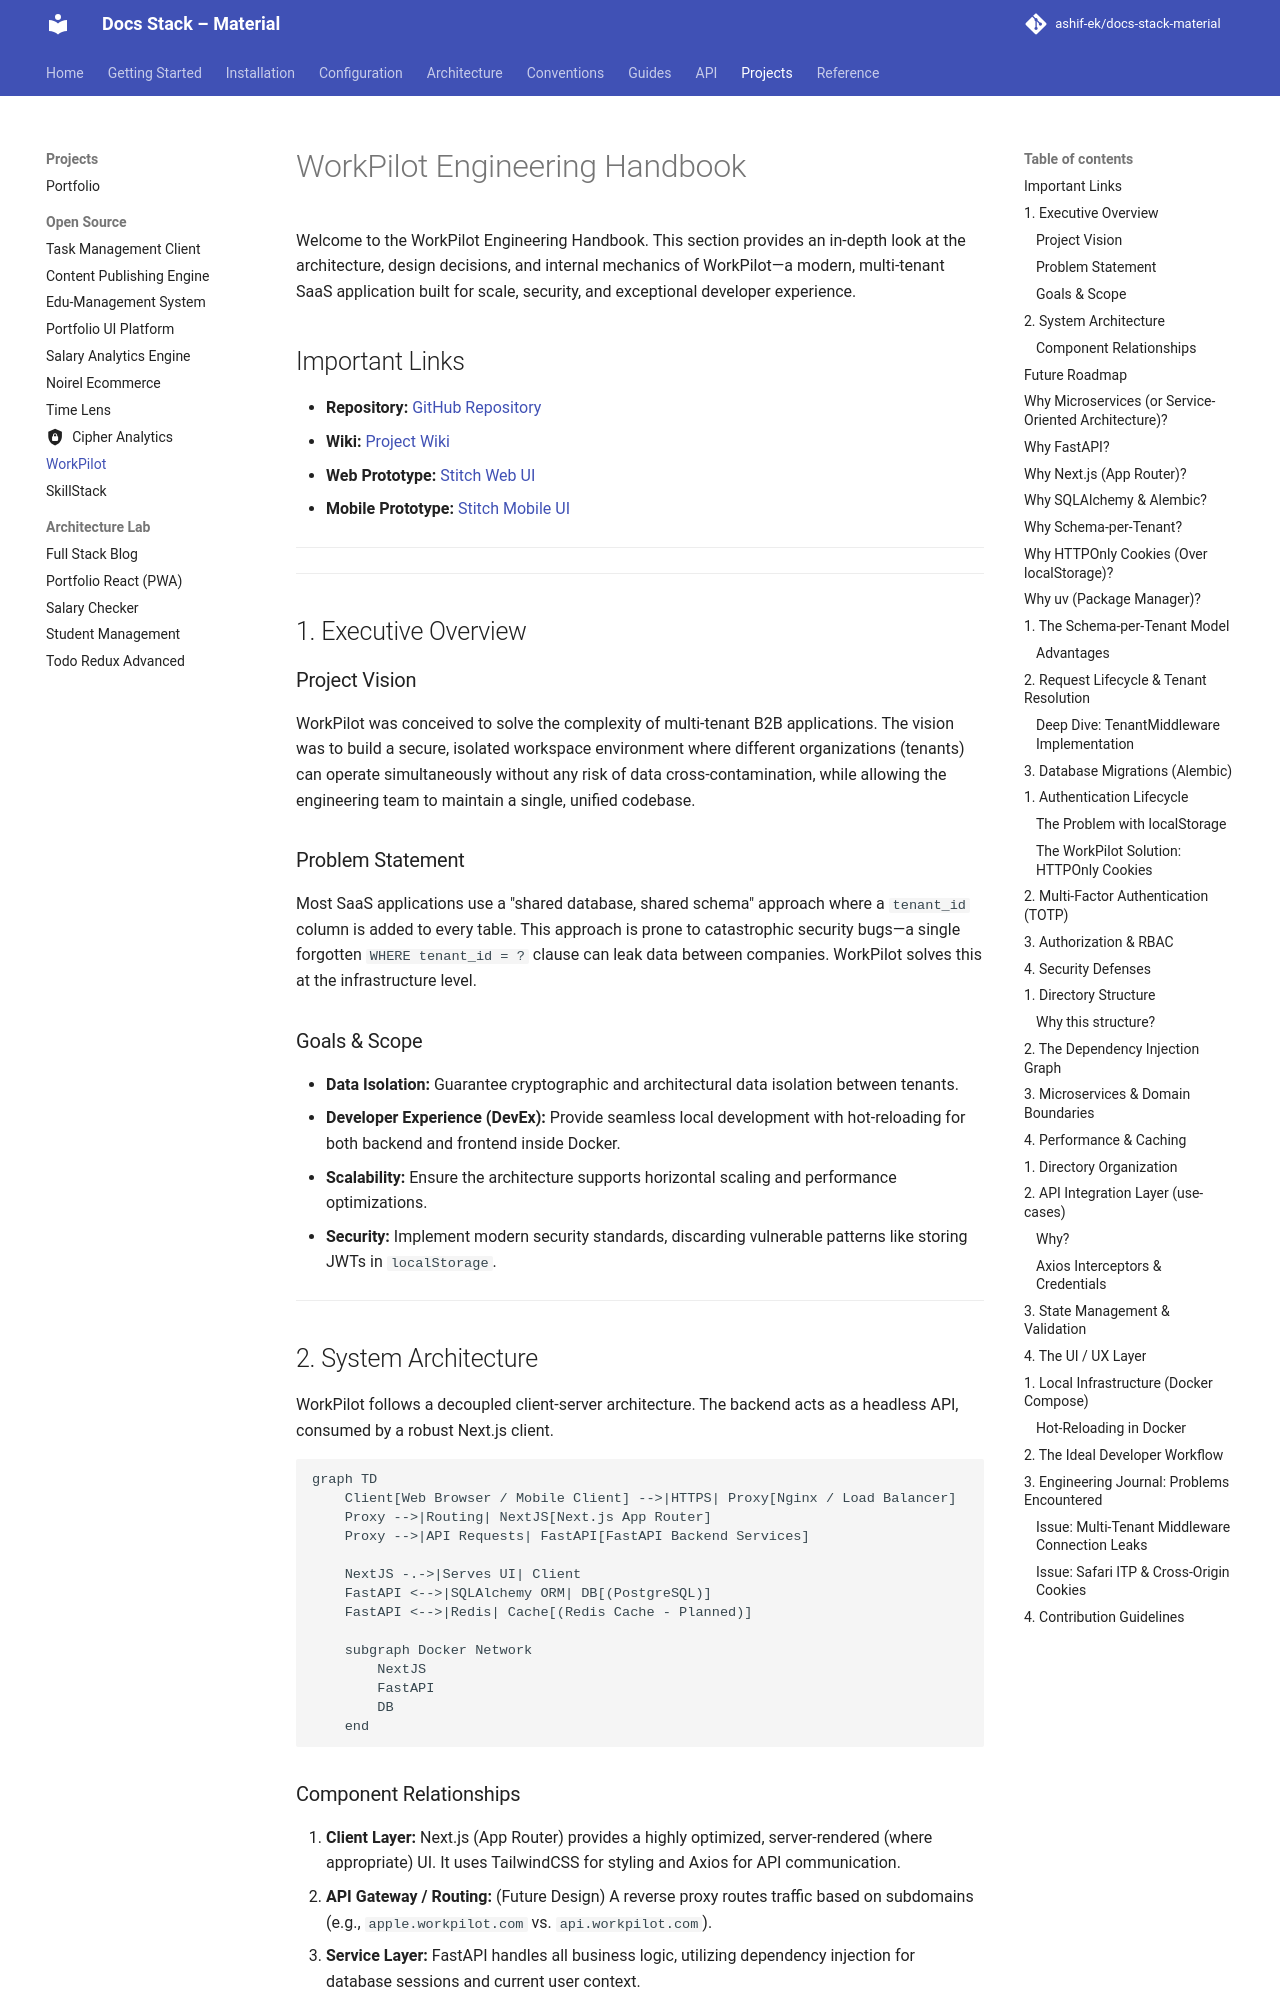

repository: ashif-ek/docs-stack-material · page: projects/github_repos/workpilot/index.html · generator: mkdocs

# WorkPilot Engineering Handbook

Welcome to the WorkPilot Engineering Handbook. This section provides an in-depth look at the architecture, design decisions, and internal mechanics of WorkPilot—a modern, multi-tenant SaaS application built for scale, security, and exceptional developer experience.

## Important Links
* **Repository:** [GitHub Repository](https://github.com/work-pilot-org/work-pilot)
* **Wiki:** [Project Wiki](https://github.com/work-pilot-org/work-pilot/wiki)
* **Web Prototype:** [Stitch Web UI](https://stitch.withgoogle.com/preview/9691881107217269128?node-id=6d9461fa3a3346eeb70917ddc22b1ac7)
* **Mobile Prototype:** [Stitch Mobile UI](https://stitch.withgoogle.com/preview/1567494700365064952?node-id=133a2c697bd249c2900c174f5ec62418)

---

---

## 1. Executive Overview

### Project Vision
WorkPilot was conceived to solve the complexity of multi-tenant B2B applications. The vision was to build a secure, isolated workspace environment where different organizations (tenants) can operate simultaneously without any risk of data cross-contamination, while allowing the engineering team to maintain a single, unified codebase.

### Problem Statement
Most SaaS applications use a "shared database, shared schema" approach where a `tenant_id` column is added to every table. This approach is prone to catastrophic security bugs—a single forgotten `WHERE tenant_id = ?` clause can leak data between companies. WorkPilot solves this at the infrastructure level.

### Goals & Scope
- **Data Isolation:** Guarantee cryptographic and architectural data isolation between tenants.
- **Developer Experience (DevEx):** Provide seamless local development with hot-reloading for both backend and frontend inside Docker.
- **Scalability:** Ensure the architecture supports horizontal scaling and performance optimizations.
- **Security:** Implement modern security standards, discarding vulnerable patterns like storing JWTs in `localStorage`.

---

## 2. System Architecture

WorkPilot follows a decoupled client-server architecture. The backend acts as a headless API, consumed by a robust Next.js client.

```mermaid
graph TD
    Client[Web Browser / Mobile Client] -->|HTTPS| Proxy[Nginx / Load Balancer]
    Proxy -->|Routing| NextJS[Next.js App Router]
    Proxy -->|API Requests| FastAPI[FastAPI Backend Services]
    
    NextJS -.->|Serves UI| Client
    FastAPI <-->|SQLAlchemy ORM| DB[(PostgreSQL)]
    FastAPI <-->|Redis| Cache[(Redis Cache - Planned)]
    
    subgraph Docker Network
        NextJS
        FastAPI
        DB
    end
```

### Component Relationships

1. **Client Layer:** Next.js (App Router) provides a highly optimized, server-rendered (where appropriate) UI. It uses TailwindCSS for styling and Axios for API communication.
2. **API Gateway / Routing:** (Future Design) A reverse proxy routes traffic based on subdomains (e.g., `apple.workpilot.com` vs. `api.workpilot.com`).
3. **Service Layer:** FastAPI handles all business logic, utilizing dependency injection for database sessions and current user context.
4. **Data Layer:** PostgreSQL acts as the primary data store, using a Schema-per-Tenant model to strictly enforce boundaries.

---
